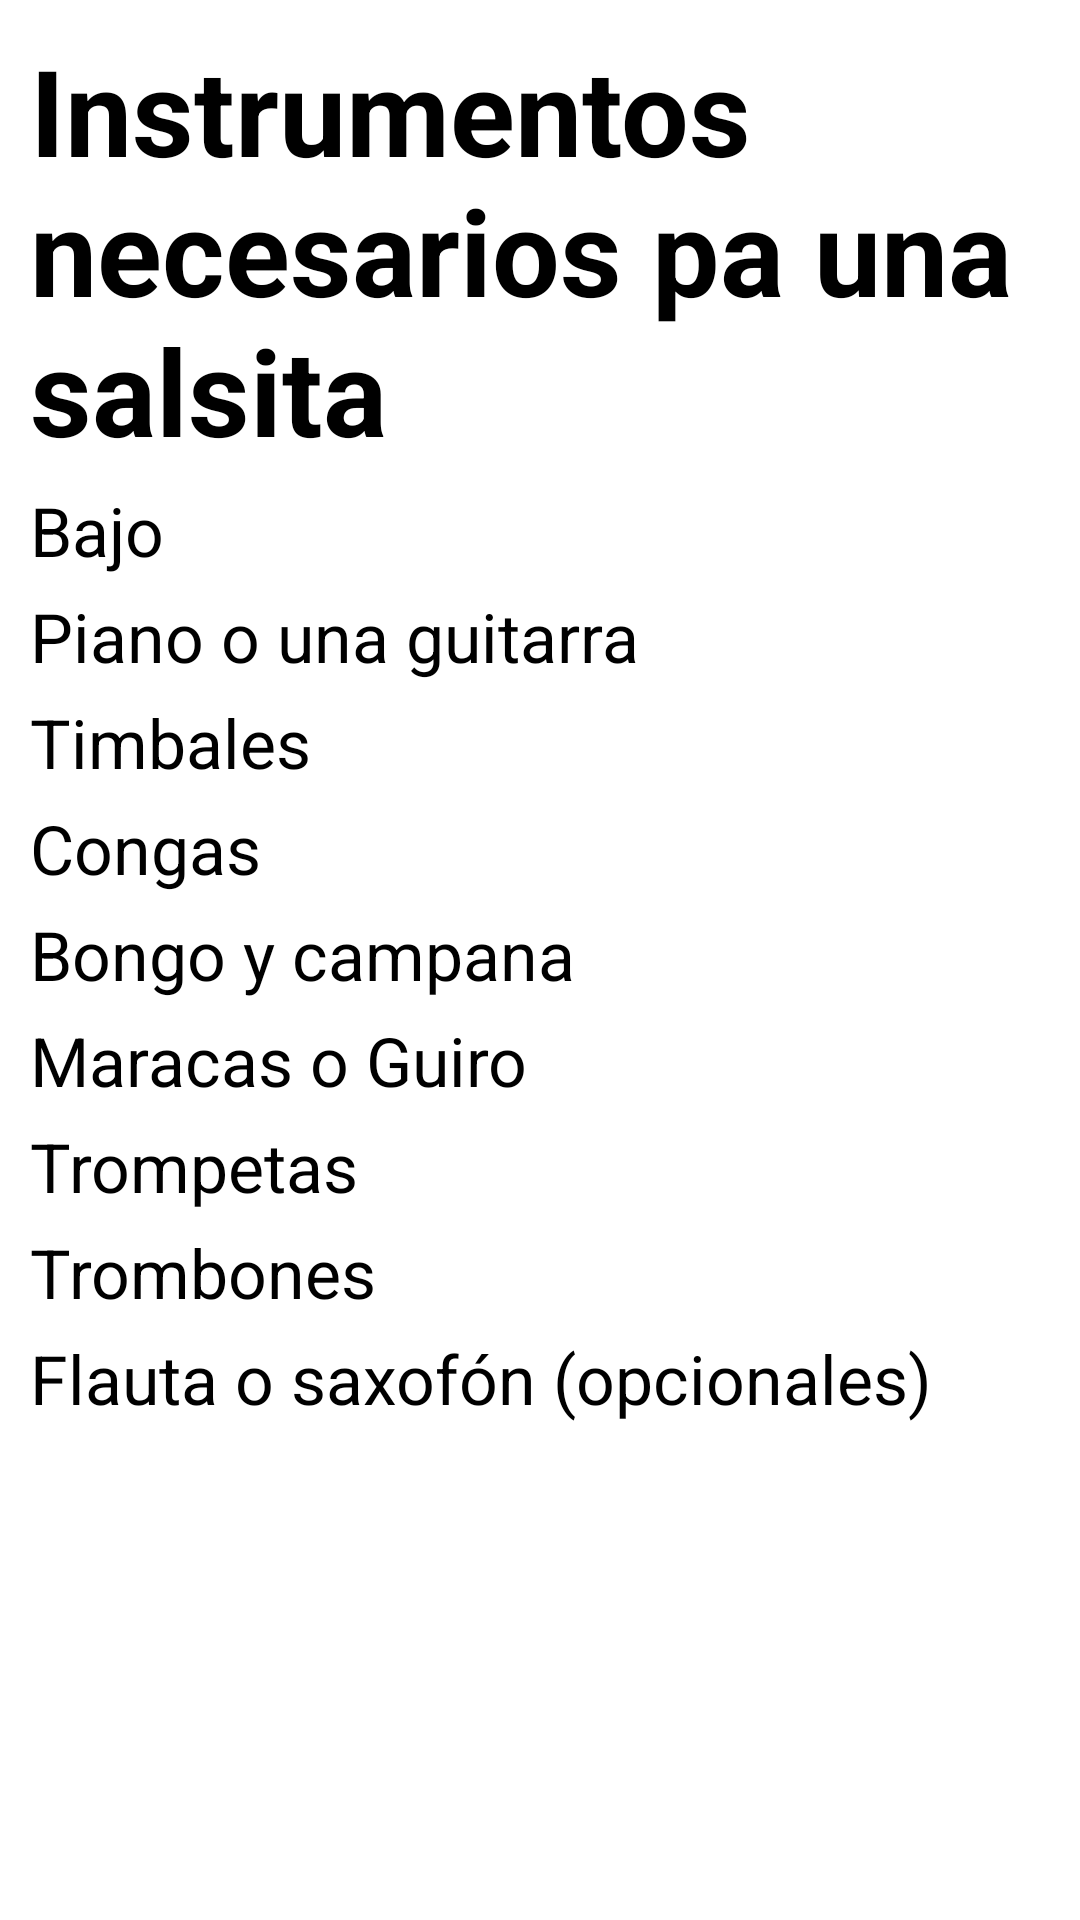

Produce the Android XML layout that renders to this screen, including the resource entries it uses.
<!-- AndroidManifest.xml: application theme Theme.LayoutsActivity -->
<!-- res/layout/activity_lineal_vertical.xml -->
<?xml version="1.0" encoding="utf-8"?>
<LinearLayout xmlns:android="http://schemas.android.com/apk/res/android"
    xmlns:app="http://schemas.android.com/apk/res-auto"
    xmlns:tools="http://schemas.android.com/tools"
    android:layout_width="match_parent"
    android:layout_height="match_parent"
    android:orientation="vertical"
    android:background="@color/white"
    android:padding="10dp"
    tools:context=".LinealVertical">

    <TextView
        android:layout_width="wrap_content"
        android:layout_height="wrap_content"
        android:text="Instrumentos necesarios pa una salsita"
        android:textSize="40dp"
        android:textColor="@color/black"
        android:textStyle="bold"/>
    <TextView
        android:layout_width="wrap_content"
        android:layout_height="wrap_content"
        android:text="Bajo"
        android:layout_marginTop="5dp"
        android:textSize="22.5dp"
        android:textColor="@color/black"
        android:textStyle="normal"/>
    <TextView
        android:layout_width="wrap_content"
        android:layout_height="wrap_content"
        android:text="Piano o una guitarra"
        android:layout_marginTop="5dp"
        android:textSize="22.5dp"
        android:textColor="@color/black"
        android:textStyle="normal"/>
    <TextView
        android:layout_width="wrap_content"
        android:layout_height="wrap_content"
        android:text="Timbales"
        android:textSize="22.5dp"
        android:layout_marginTop="5dp"
        android:textColor="@color/black"
        android:textStyle="normal"/>
    <TextView
        android:layout_width="wrap_content"
        android:layout_height="wrap_content"
        android:text="Congas"
        android:textSize="22.5dp"
        android:layout_marginTop="5dp"
        android:textColor="@color/black"
        android:textStyle="normal"/>
    <TextView
        android:layout_width="wrap_content"
        android:layout_height="wrap_content"
        android:text="Bongo y campana"
        android:textSize="22.5dp"
        android:layout_marginTop="5dp"
        android:textColor="@color/black"
        android:textStyle="normal"/>
    <TextView
        android:layout_width="wrap_content"
        android:layout_height="wrap_content"
        android:text="Maracas o Guiro"
        android:textSize="22.5dp"
        android:layout_marginTop="5dp"
        android:textColor="@color/black"
        android:textStyle="normal"/>
    <TextView
        android:layout_width="wrap_content"
        android:layout_height="wrap_content"
        android:text="Trompetas"
        android:layout_marginTop="5dp"
        android:textSize="22.5dp"
        android:textColor="@color/black"
        android:textStyle="normal"/>
    <TextView
        android:layout_width="wrap_content"
        android:layout_height="wrap_content"
        android:text="Trombones"
        android:layout_marginTop="5dp"
        android:textSize="22.5dp"
        android:textColor="@color/black"
        android:textStyle="normal"/>
    <TextView
        android:layout_width="wrap_content"
        android:layout_height="wrap_content"
        android:text="Flauta o saxofón (opcionales)"
        android:textSize="22.5dp"
        android:layout_marginTop="5dp"
        android:textColor="@color/black"
        android:textStyle="normal"/>

    <Button
        android:layout_width="wrap_content"
        android:layout_height="wrap_content"
        android:layout_marginTop="180dp"
        android:textColor="@color/white"
        android:backgroundTint="@color/purple_500"
        android:text="Volver a inicio"
        android:onClick="init"/>
</LinearLayout>
<!-- resources referenced by this layout -->
<resources>
  <color name="black">#FF000000</color>
  <color name="purple_500">#FF6200EE</color>
  <color name="white">#FFFFFFFF</color>
  <style name="Theme.LayoutsActivity" parent="Theme.MaterialComponents.DayNight.DarkActionBar">
          
          <item name="colorPrimary">@color/purple_500</item>
          <item name="colorPrimaryVariant">@color/purple_700</item>
          <item name="colorOnPrimary">@color/white</item>
          
          <item name="colorSecondary">@color/teal_200</item>
          <item name="colorSecondaryVariant">@color/teal_700</item>
          <item name="colorOnSecondary">@color/black</item>
          
          <item name="android:statusBarColor">?attr/colorPrimaryVariant</item>
          
      </style>
  <color name="purple_700">#FF3700B3</color>
  <color name="teal_200">#FF03DAC5</color>
  <color name="teal_700">#FF018786</color>
</resources>
